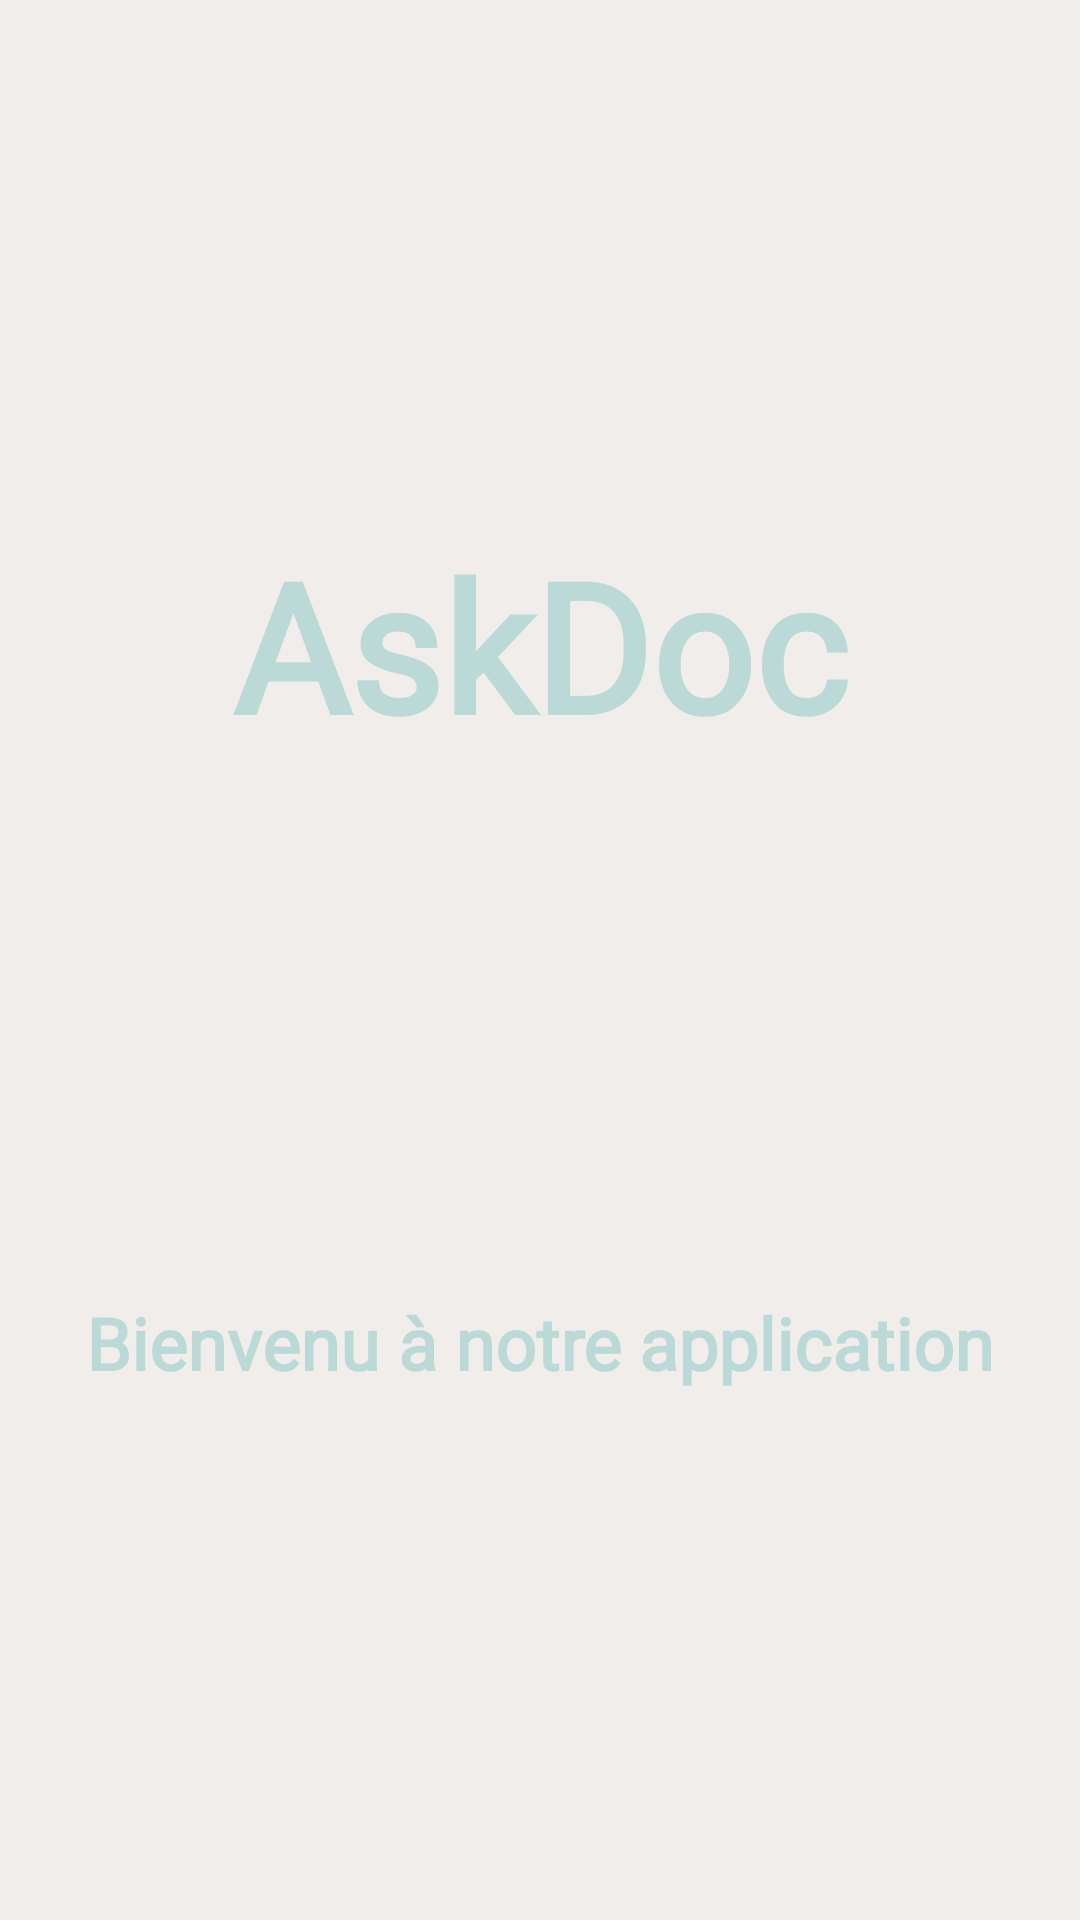

Reconstruct the res/layout file that produces this screen, plus the resources it refers to.
<!-- AndroidManifest.xml: application theme AppTheme -->
<!-- res/layout/fragment_welcome.xml -->
<?xml version="1.0" encoding="utf-8"?>
<FrameLayout xmlns:android="http://schemas.android.com/apk/res/android"
    xmlns:app="http://schemas.android.com/apk/res-auto"
    xmlns:tools="http://schemas.android.com/tools"
    android:layout_width="match_parent"
    android:layout_height="match_parent"
    tools:context=".fragments.WelcomeFragment">

    <androidx.constraintlayout.widget.ConstraintLayout
        android:layout_width="match_parent"
        android:layout_height="match_parent"
        android:background="#F1EDEA">

        <TextView
            android:id="@+id/AppName"
            android:layout_width="wrap_content"
            android:layout_height="wrap_content"
            android:fontFamily="@font/ubuntu_mono"
            android:text="AskDoc"
            android:textColor="#BAD9D7"
            android:textSize="60sp"
            android:textStyle="bold"
            app:layout_constraintBottom_toBottomOf="parent"
            app:layout_constraintEnd_toEndOf="parent"
            app:layout_constraintStart_toStartOf="parent"
            app:layout_constraintTop_toTopOf="parent"
            app:layout_constraintVertical_bias="0.312" />

        <TextView
            android:id="@+id/textView2"
            android:layout_width="wrap_content"
            android:layout_height="wrap_content"
            android:fontFamily="@font/ubuntu_mono"
            android:text="Bienvenu à notre application"
            android:textColor="#BAD9D7"
            android:textSize="24sp"
            android:textStyle="bold"
            app:layout_constraintBottom_toBottomOf="parent"
            app:layout_constraintEnd_toEndOf="parent"
            app:layout_constraintStart_toStartOf="parent"
            app:layout_constraintTop_toBottomOf="@+id/AppName" />
    </androidx.constraintlayout.widget.ConstraintLayout>

</FrameLayout>
<!-- resources referenced by this layout -->
<resources>
  <style name="AppTheme" parent="Theme.AppCompat.Light.DarkActionBar">
          
          <item name="colorPrimary">@color/blue_56BDE6</item>
          <item name="colorPrimaryDark">@color/colorPrimaryDark</item>
          <item name="colorAccent">@color/colorAccent</item>
      </style>
  <color name="blue_56BDE6">#56DBE6</color>
  <color name="colorPrimaryDark">#3700B3</color>
  <color name="colorAccent">#03DAC5</color>
</resources>
